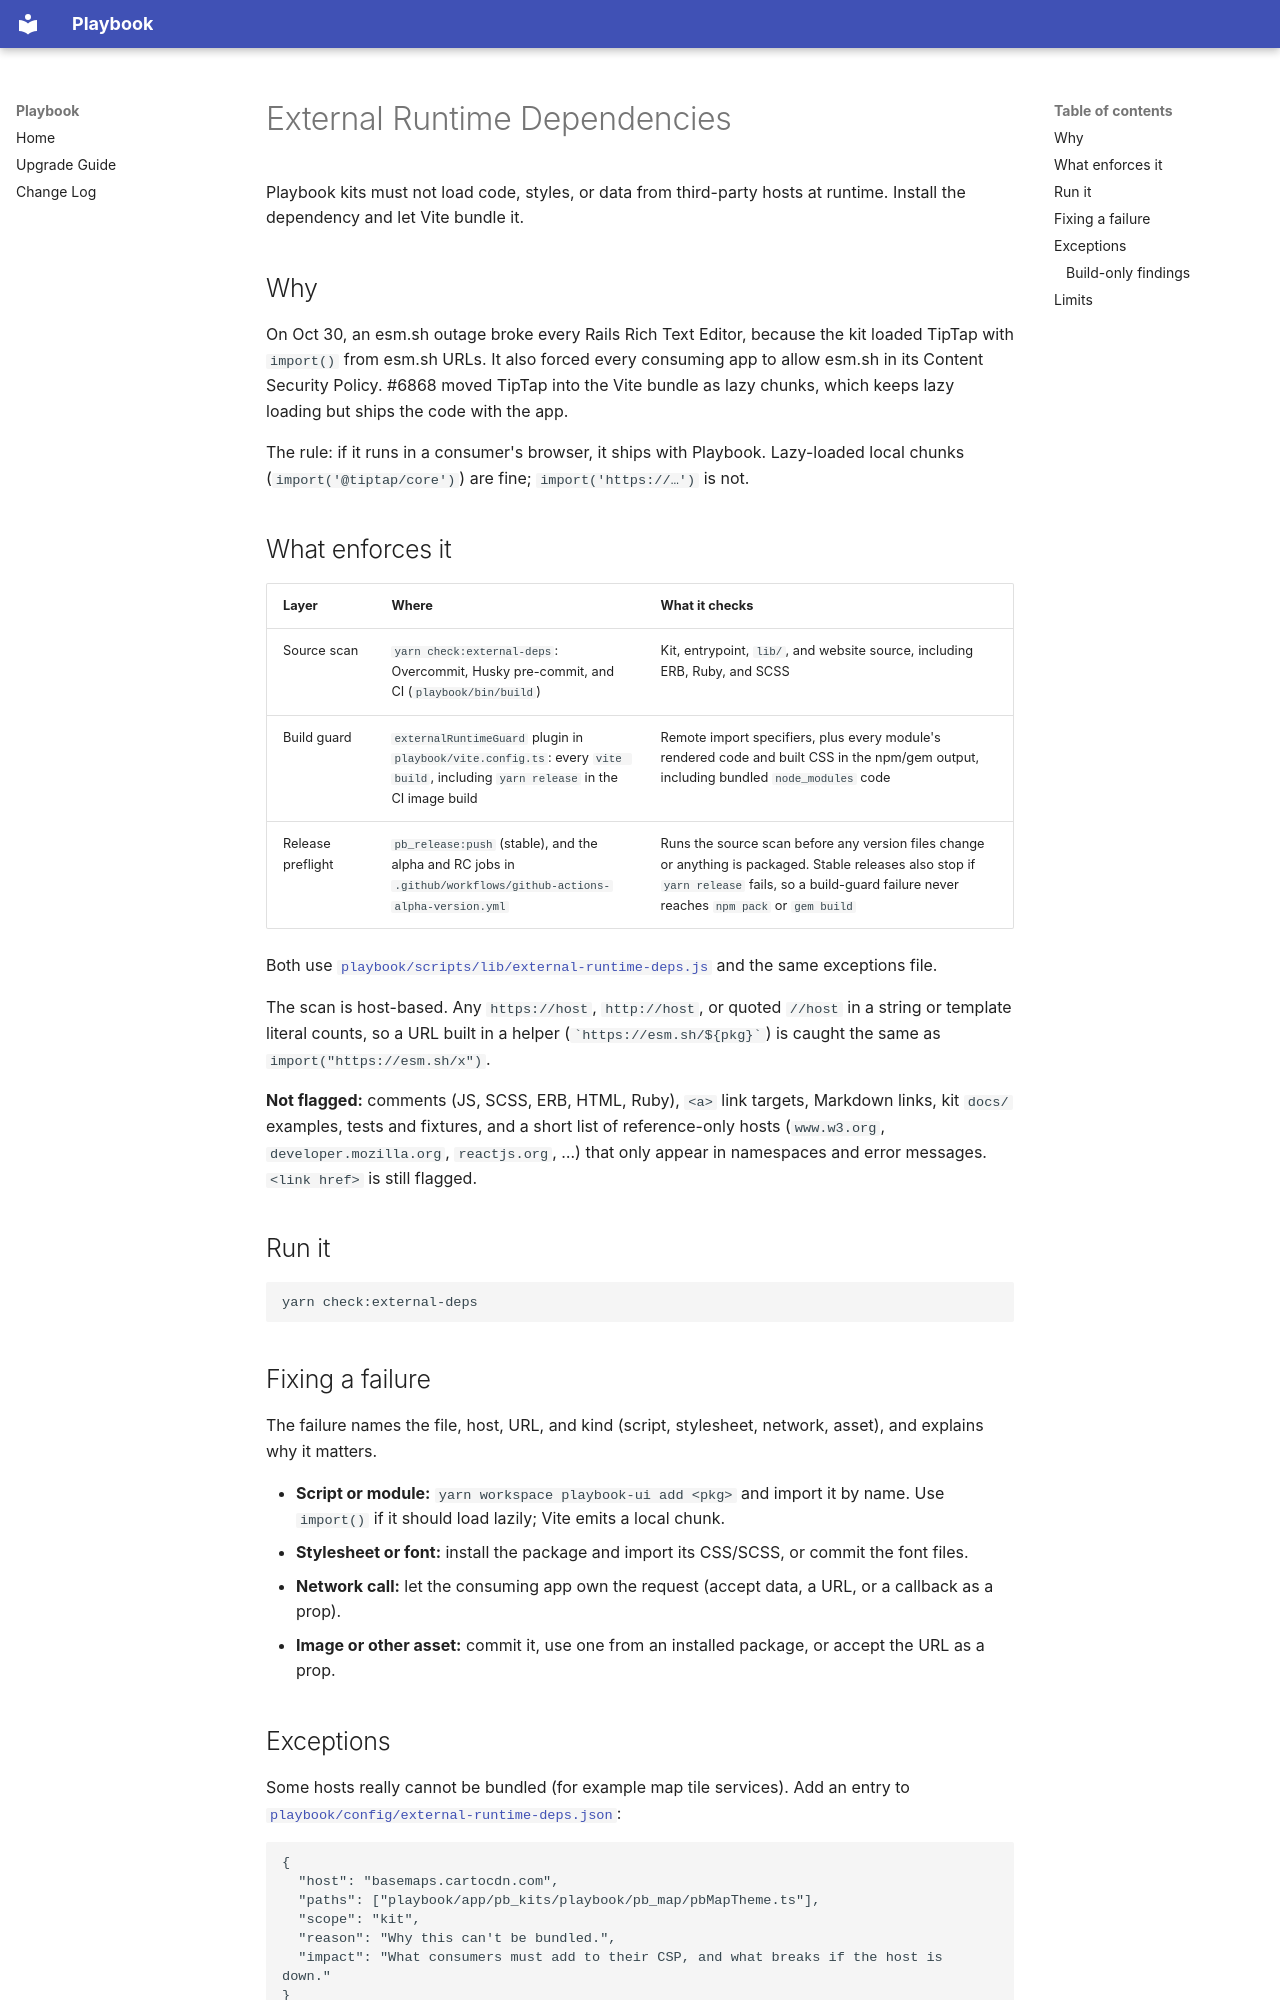

repository: powerhome/playbook · page: EXTERNAL_RUNTIME_DEPS/index.html · generator: mkdocs

# External Runtime Dependencies

Playbook kits must not load code, styles, or data from third-party hosts at runtime. Install the dependency and let Vite bundle it.

## Why

On Oct 30, an esm.sh outage broke every Rails Rich Text Editor, because the kit loaded TipTap with `import()` from esm.sh URLs. It also forced every consuming app to allow esm.sh in its Content Security Policy. #6868 moved TipTap into the Vite bundle as lazy chunks, which keeps lazy loading but ships the code with the app.

The rule: if it runs in a consumer's browser, it ships with Playbook. Lazy-loaded local chunks (`import('@tiptap/core')`) are fine; `import('https://…')` is not.

## What enforces it

| Layer | Where | What it checks |
|-------|-------|----------------|
| Source scan | `yarn check:external-deps`: Overcommit, Husky pre-commit, and CI (`playbook/bin/build`) | Kit, entrypoint, `lib/`, and website source, including ERB, Ruby, and SCSS |
| Build guard | `externalRuntimeGuard` plugin in `playbook/vite.config.ts`: every `vite build`, including `yarn release` in the CI image build | Remote import specifiers, plus every module's rendered code and built CSS in the npm/gem output, including bundled `node_modules` code |
| Release preflight | `pb_release:push` (stable), and the alpha and RC jobs in `.github/workflows/github-actions-alpha-version.yml` | Runs the source scan before any version files change or anything is packaged. Stable releases also stop if `yarn release` fails, so a build-guard failure never reaches `npm pack` or `gem build` |

Both use [`playbook/scripts/lib/external-runtime-deps.js`](../playbook/scripts/lib/external-runtime-deps.js) and the same exceptions file.

The scan is host-based. Any `https://host`, `http://host`, or quoted `//host` in a string or template literal counts, so a URL built in a helper (`` `https://esm.sh/${pkg}` ``) is caught the same as `import("https://esm.sh/x")`.

**Not flagged:** comments (JS, SCSS, ERB, HTML, Ruby), `<a>` link targets, Markdown links, kit `docs/` examples, tests and fixtures, and a short list of reference-only hosts (`www.w3.org`, `developer.mozilla.org`, `reactjs.org`, …) that only appear in namespaces and error messages. `<link href>` is still flagged.

## Run it

```bash
yarn check:external-deps
```

## Fixing a failure

The failure names the file, host, URL, and kind (script, stylesheet, network, asset), and explains why it matters.

- **Script or module:** `yarn workspace playbook-ui add <pkg>` and import it by name. Use `import()` if it should load lazily; Vite emits a local chunk.
- **Stylesheet or font:** install the package and import its CSS/SCSS, or commit the font files.
- **Network call:** let the consuming app own the request (accept data, a URL, or a callback as a prop).
- **Image or other asset:** commit it, use one from an installed package, or accept the URL as a prop.
